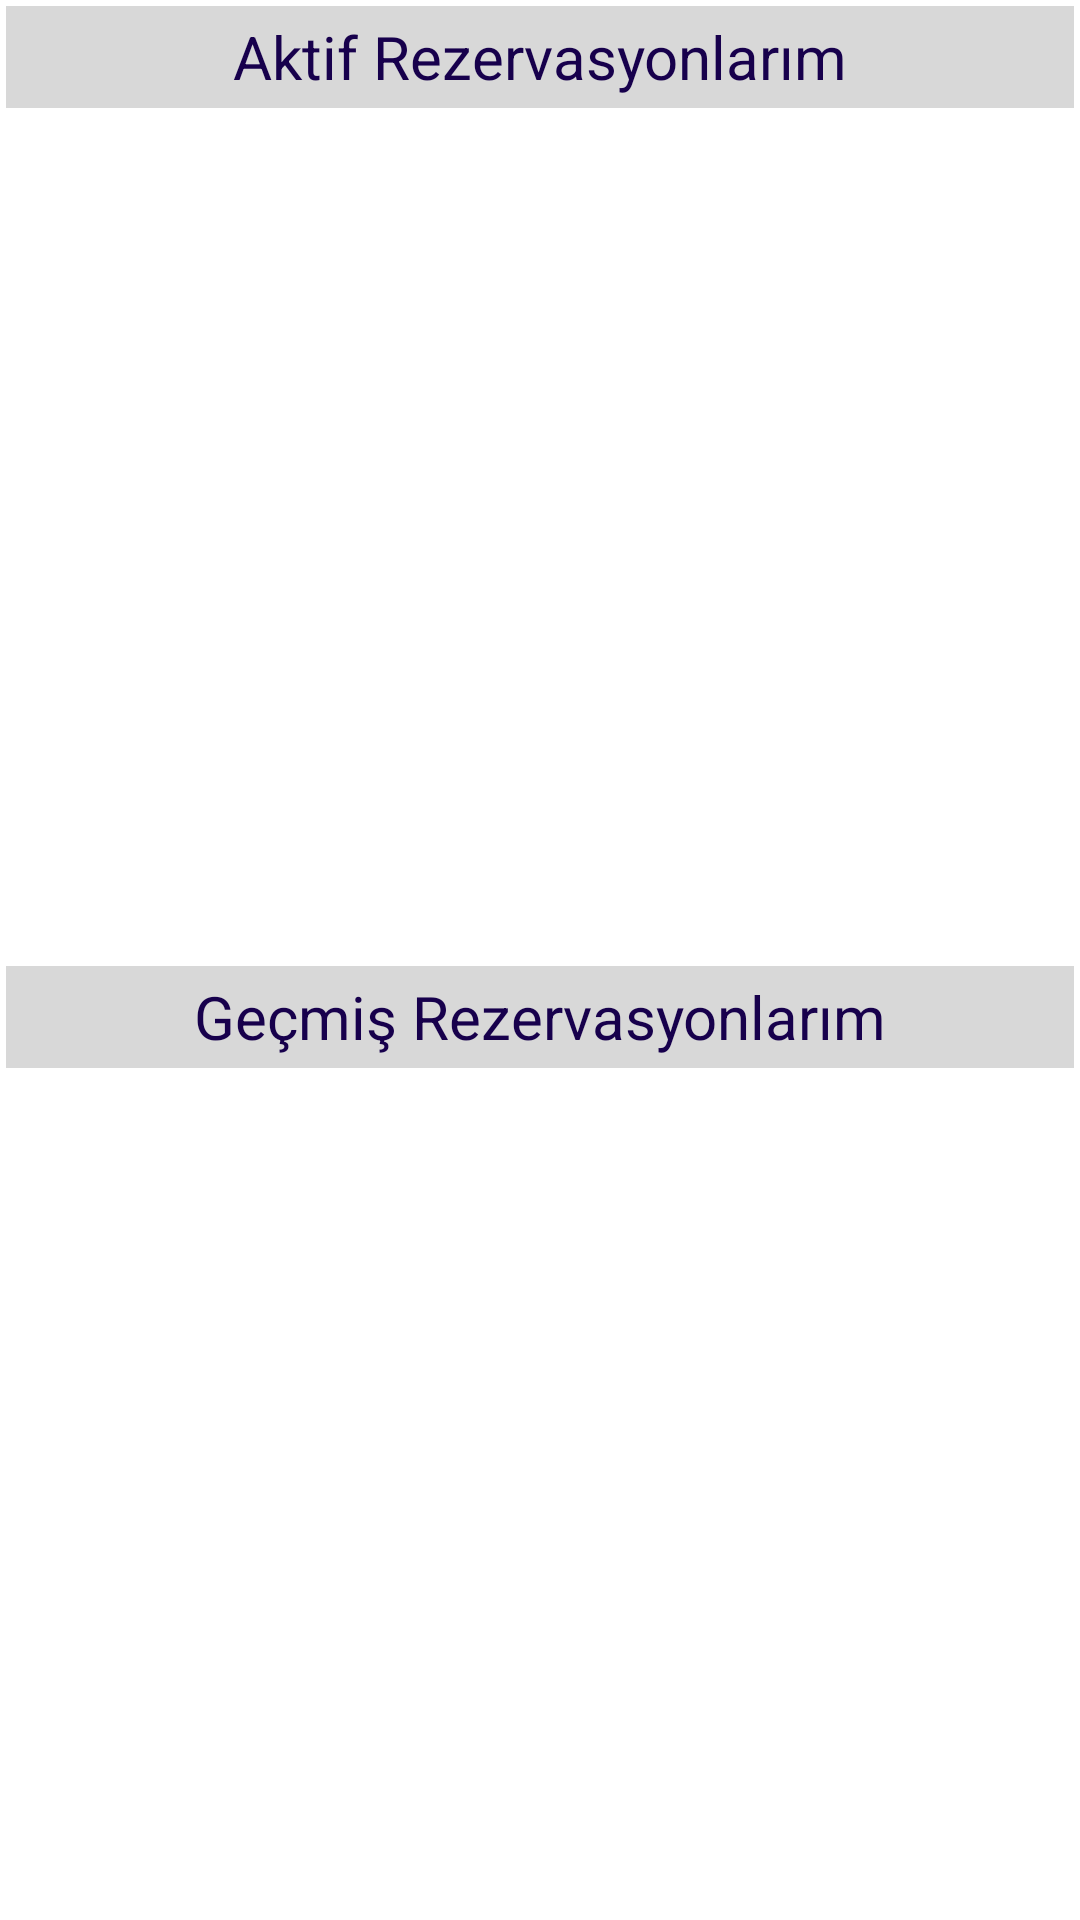

Reconstruct the res/layout file that produces this screen, plus the resources it refers to.
<!-- AndroidManifest.xml: application theme Theme.BookMyFlight -->
<!-- res/layout/fragment_reservations.xml -->
<?xml version="1.0" encoding="utf-8"?>
<layout xmlns:android="http://schemas.android.com/apk/res/android"
    xmlns:app="http://schemas.android.com/apk/res-auto"
    xmlns:tools="http://schemas.android.com/tools">

    <LinearLayout
        android:layout_width="match_parent"
        android:layout_height="match_parent"
        android:orientation="vertical"
        android:gravity="center"
        tools:context=".view.ReservationsFragment">
        <TextView
            android:layout_width="match_parent"
            android:layout_height="0dp"
            android:layout_weight="1"
            android:textSize="20sp"
            android:textColor="@color/schipholBlue"
            android:background="@color/schipholGray"
            android:layout_margin="2dp"
            android:gravity="center"
            android:text="Aktif Rezervasyonlarım"/>

        <androidx.recyclerview.widget.RecyclerView
            android:layout_width="match_parent"
            android:layout_height="0dp"
            android:layout_weight="8"
            android:layout_margin="5dp" />

        <TextView
            android:layout_width="match_parent"
            android:layout_height="0dp"
            android:layout_weight="1"
            android:textSize="20sp"
            android:textColor="@color/schipholBlue"
            android:background="@color/schipholGray"
            android:layout_margin="2dp"
            android:gravity="center"
            android:text="Geçmiş Rezervasyonlarım"/>

        <androidx.recyclerview.widget.RecyclerView
            android:layout_width="match_parent"
            android:layout_height="0dp"
            android:layout_weight="8"
            android:layout_margin="5dp"/>

    </LinearLayout>
</layout>
<!-- resources referenced by this layout -->
<resources>
  <color name="schipholBlue">#17004C</color>
  <color name="schipholGray">#D8D8D8</color>
  <style name="Theme.BookMyFlight" parent="Theme.MaterialComponents.DayNight.NoActionBar">
          
          <item name="colorPrimary">@color/purple_500</item>
          <item name="colorPrimaryVariant">@color/purple_700</item>
          <item name="colorOnPrimary">@color/white</item>
          
          <item name="colorSecondary">@color/teal_200</item>
          <item name="colorSecondaryVariant">@color/teal_700</item>
          <item name="colorOnSecondary">@color/black</item>
          
          <item name="android:statusBarColor" tools:targetApi="l">?attr/colorPrimaryVariant</item>
          
      </style>
  <color name="purple_500">#FF6200EE</color>
  <color name="purple_700">#FF3700B3</color>
  <color name="white">#FFFFFFFF</color>
  <color name="teal_200">#FF03DAC5</color>
  <color name="teal_700">#FF018786</color>
  <color name="black">#FF000000</color>
</resources>
